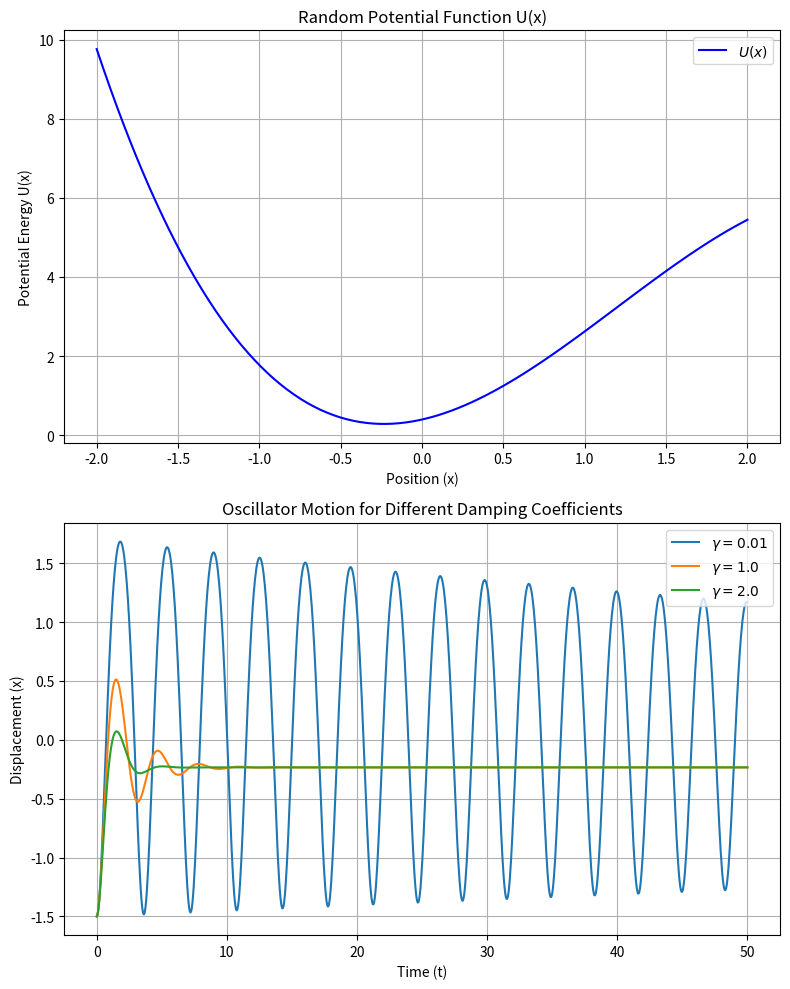
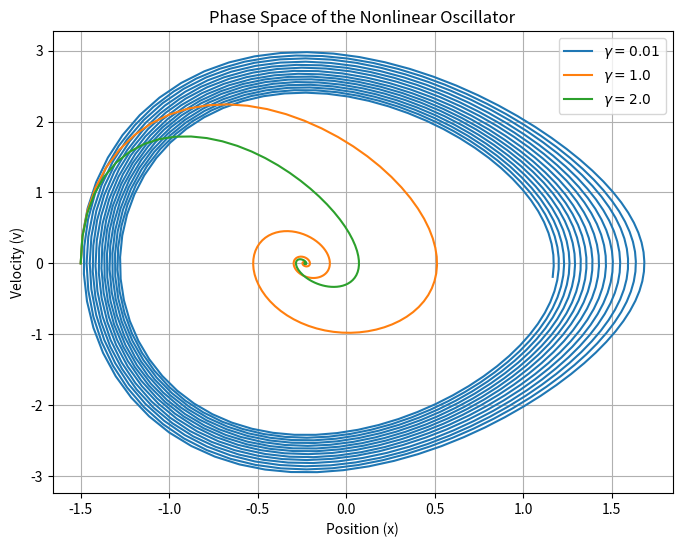

These figures' Python source, in order:
# -*- coding: utf-8 -*-
"""
Created on Thu Jan 30 15:17:12 2025

@author: Administrator
"""

import numpy as np
import matplotlib.pyplot as plt
from scipy.integrate import solve_ivp

# Generate a random polynomial U(x)
np.random.seed(42)  # For reproducibility
coefficients = np.random.uniform(-2, 2, 4)  # Random coefficients for a cubic polynomial
U = np.poly1d(coefficients)  # Define the polynomial U(x)

# Compute the force as F(x) = -dU/dx
dU_dx = np.polyder(U)  # Derivative of U(x)
def force(x):
    return -dU_dx(x)

# Define the system of ODEs: dx/dt = v, dv/dt = F(x)/m

def nonlinear_oscillator(t, y, m, gamma):
    x, v = y
    dxdt = v
    dvdt = (force(x) - gamma * v) / m  # Newton's second law with damping
    return [dxdt, dvdt]

# Parameters
m = 1.0  # Mass
x0 = -1.5  # Initial position
v0 = 0.0  # Initial velocity
t_span = (0, 50)  # Time span
t_eval = np.linspace(*t_span, 1000)  # Time points for solution

# Different damping values for comparison
damping_values = [0.01, 1.0, 2.0]  # Underdamped to overdamped

# Generate x values for plotting the polynomial
x_vals = np.linspace(-2, 2, 100)
U_vals = U(x_vals)  # Compute U(x)

# Create a dual plot for multiple damping values
fig, ax = plt.subplots(2, 1, figsize=(8, 10))

# Plot the potential function U(x)
ax[0].plot(x_vals, U_vals, label=r'$U(x)$', color='b')
ax[0].set_xlabel("Position (x)")
ax[0].set_ylabel("Potential Energy U(x)")
ax[0].set_title("Random Potential Function U(x)")
ax[0].legend()
ax[0].grid()

# Solve and plot oscillator motion for different damping values
for gamma in damping_values:
    sol = solve_ivp(nonlinear_oscillator, t_span, [x0, v0], t_eval=t_eval, args=(m, gamma))
    ax[1].plot(sol.t, sol.y[0], label=rf"$\gamma = {gamma}$")

# Format the oscillator motion plot
ax[1].set_xlabel("Time (t)")
ax[1].set_ylabel("Displacement (x)")
ax[1].set_title("Oscillator Motion for Different Damping Coefficients")
ax[1].legend()
ax[1].grid()

plt.tight_layout()
plt.show()

# Create a phase space plot (velocity vs. position)
plt.figure(figsize=(8, 6))

# Solve and plot phase space for different damping values
for gamma in damping_values:
    sol = solve_ivp(nonlinear_oscillator, t_span, [x0, v0], t_eval=t_eval, args=(m, gamma))
    plt.plot(sol.y[0], sol.y[1], label=rf"$\gamma = {gamma}$")

# Formatting the phase space plot
plt.xlabel("Position (x)")
plt.ylabel("Velocity (v)")
plt.title("Phase Space of the Nonlinear Oscillator")
plt.legend()
plt.grid()

plt.show()
